The GitHub repository golden-com/Golden_Detect_Anemic contains a labelled image folder "data" with 2 categories: anemia, no anemia. Examples follow, each with its label.

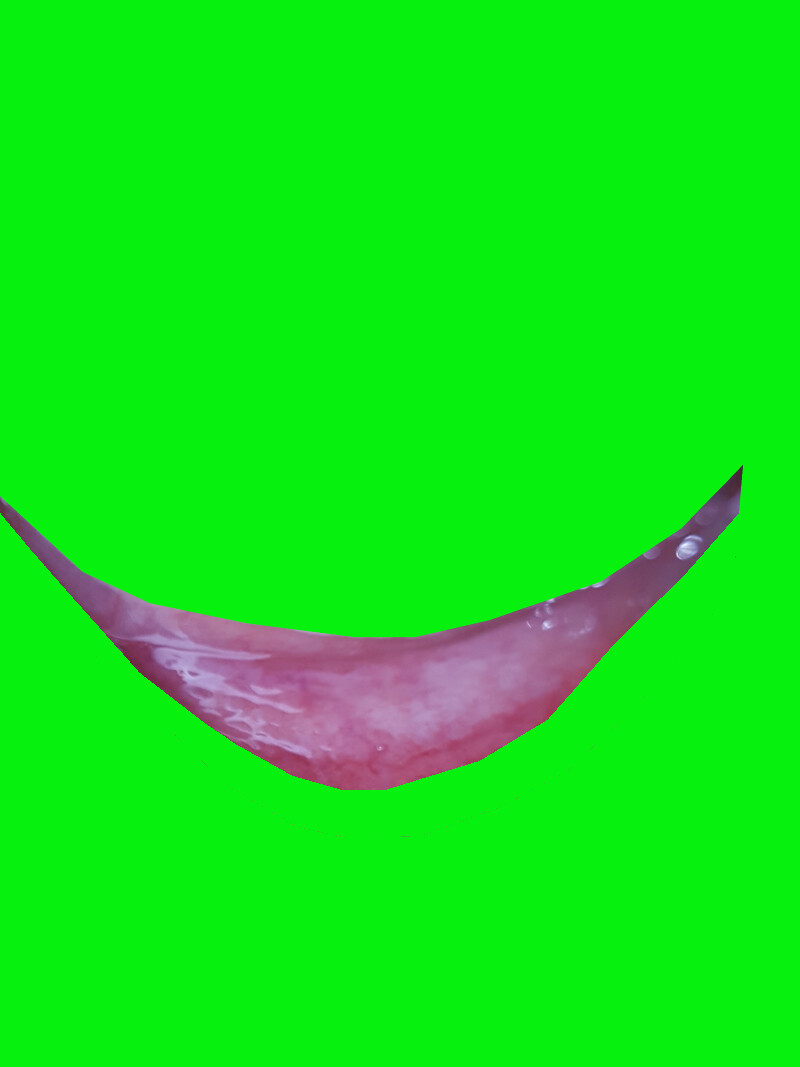
Label: anemia

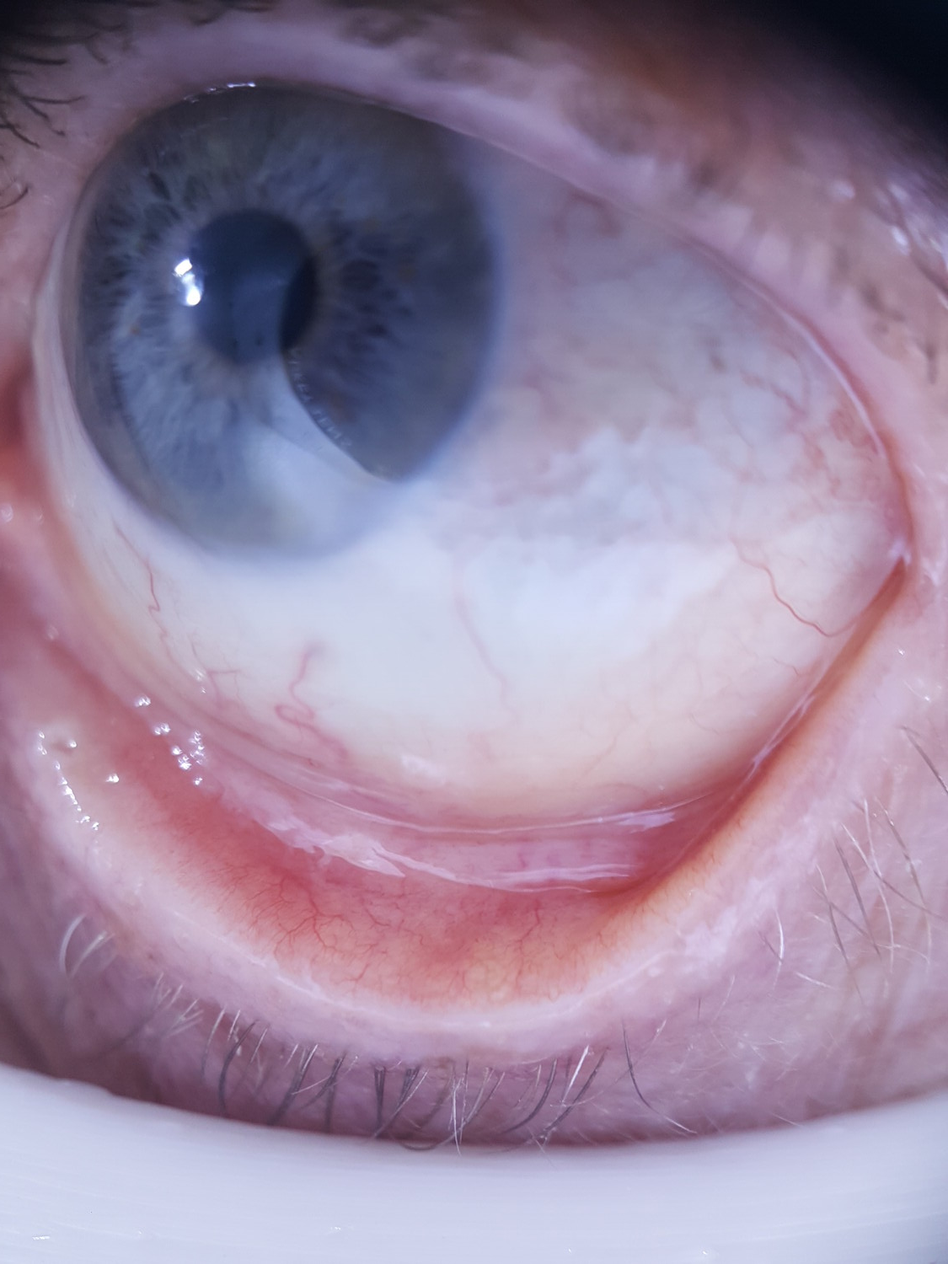
Label: no anemia

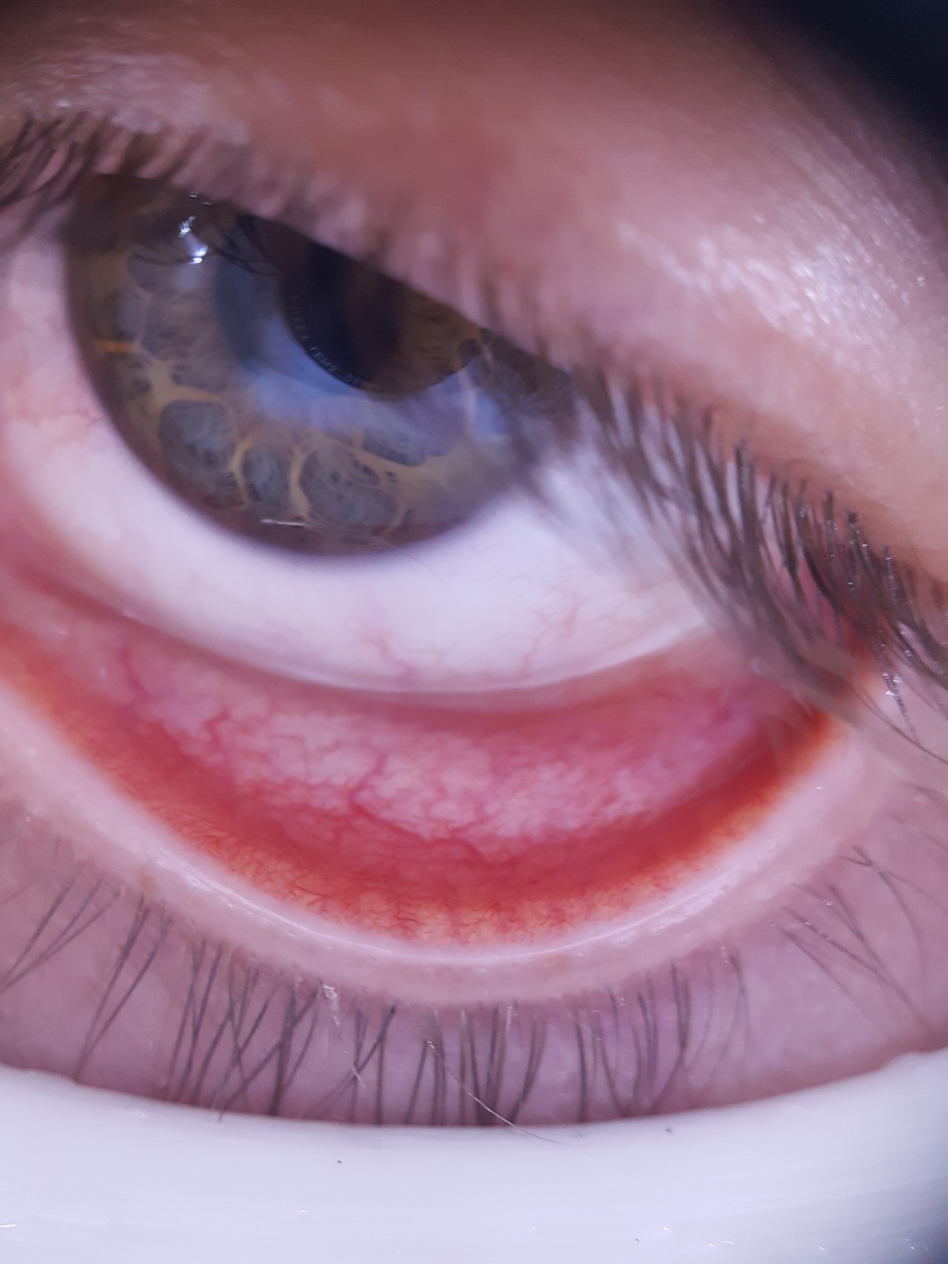
Label: no anemia

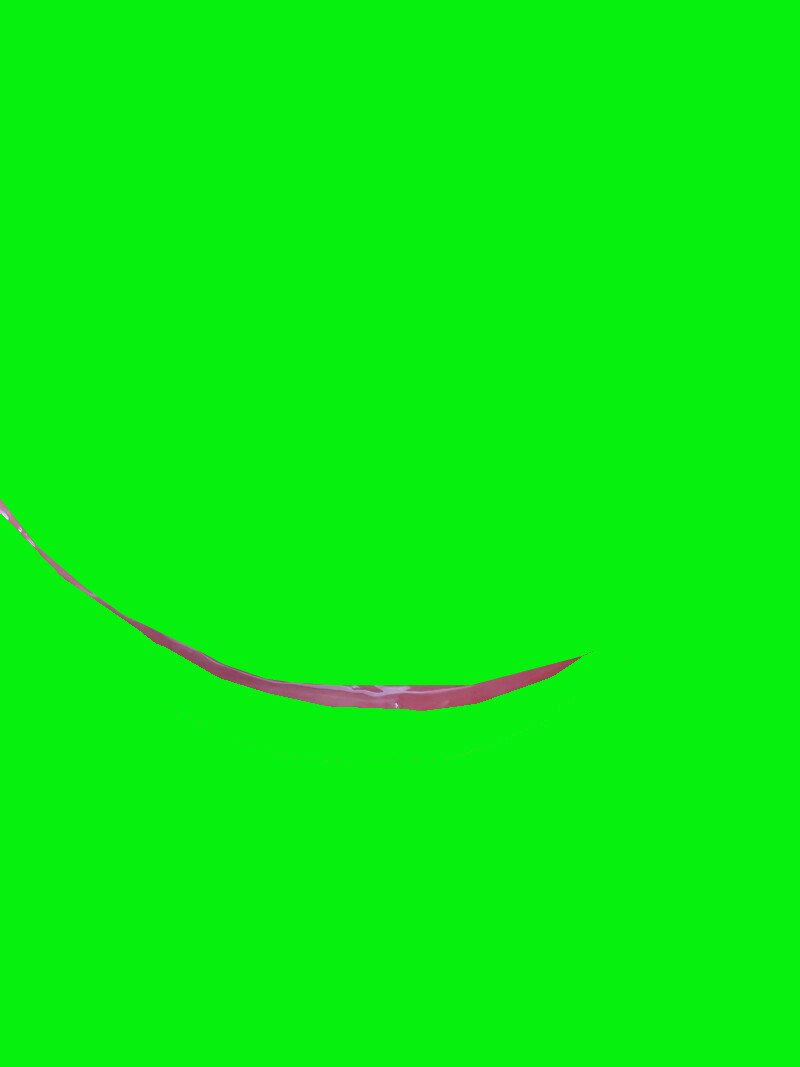
Label: no anemia

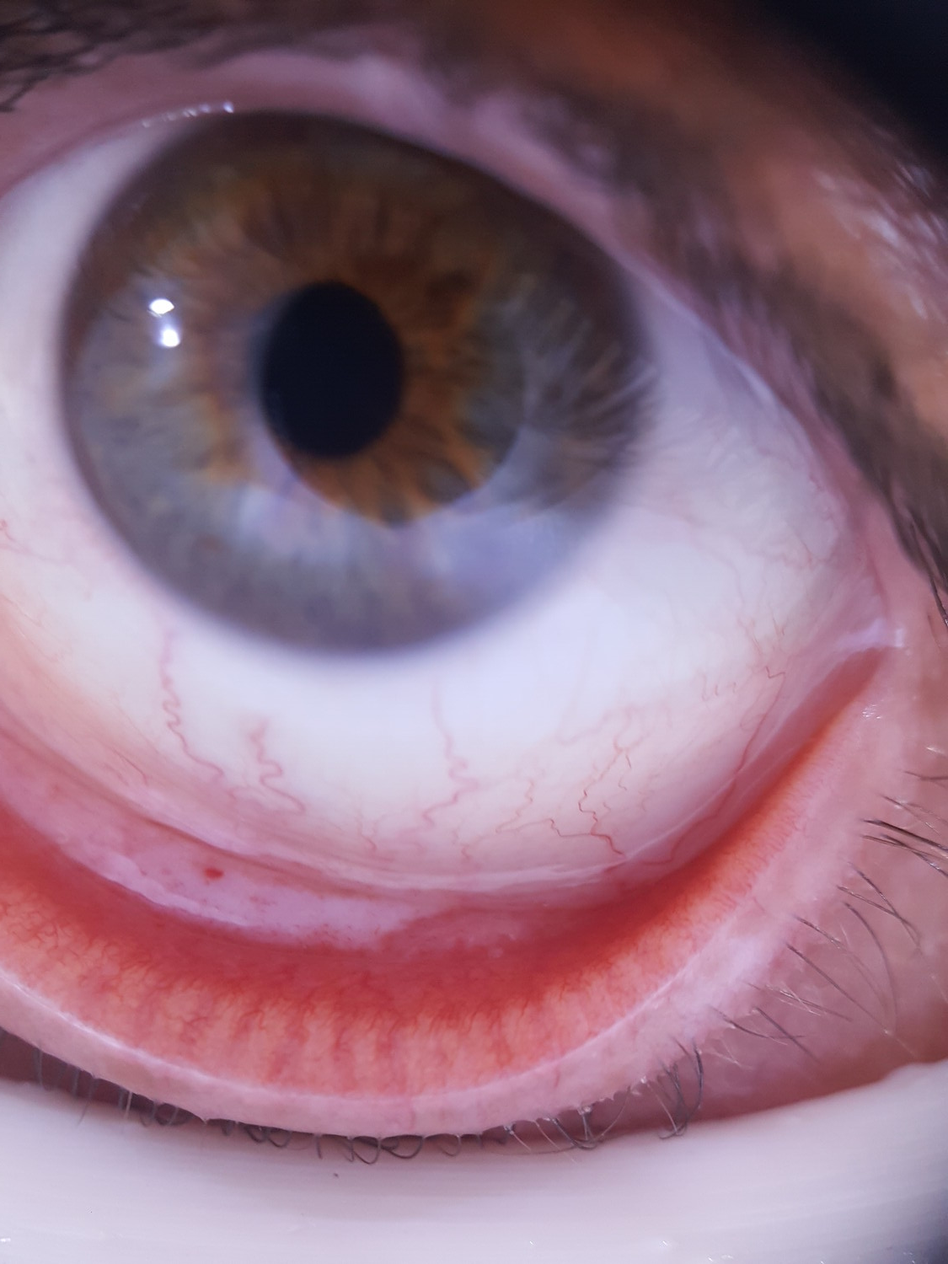
Label: no anemia

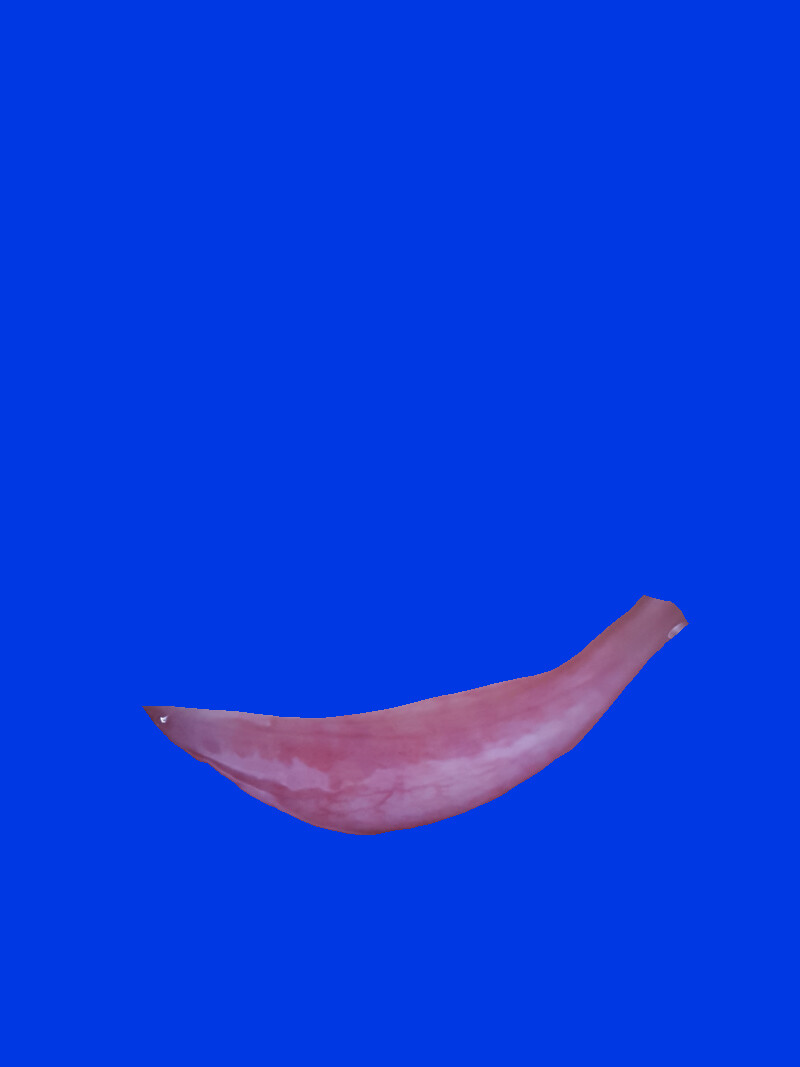
Label: anemia
